Photos from the image-classification dataset "Coffee-Leaf-Disease-Detection-Using-CNN" in the GitHub repository YenRylin/Coffee-Leaf-Disease-Detection-Using-CNN. Its 4 classes are: bercak daun, hawar daun, karat daun, pengorok daun.

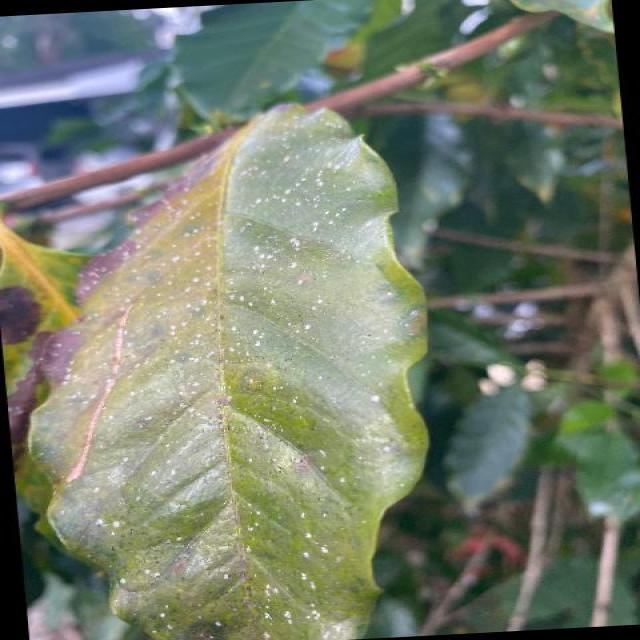
Label: bercak daun

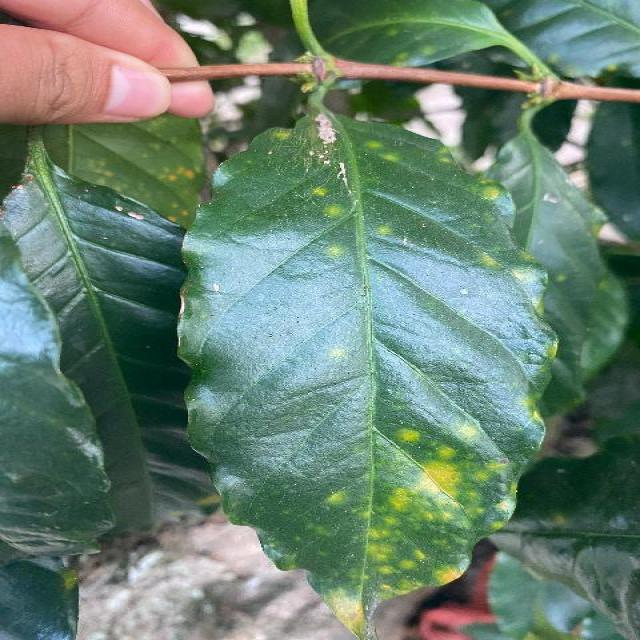
Label: karat daun

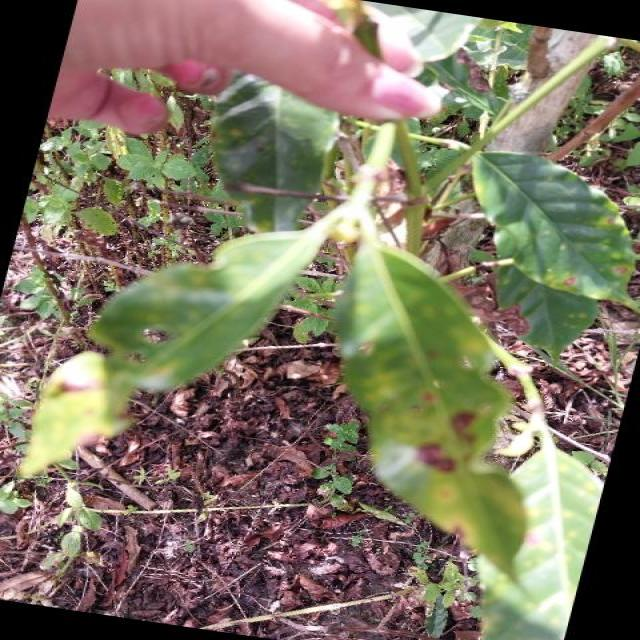
Label: hawar daun

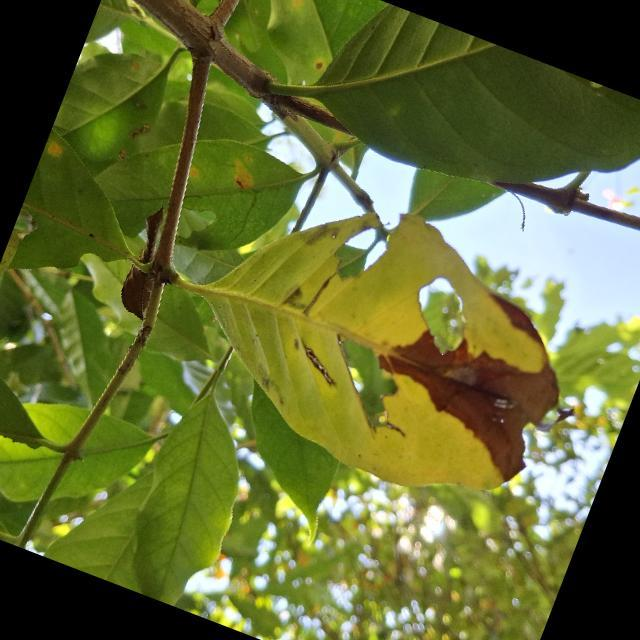
Label: hawar daun

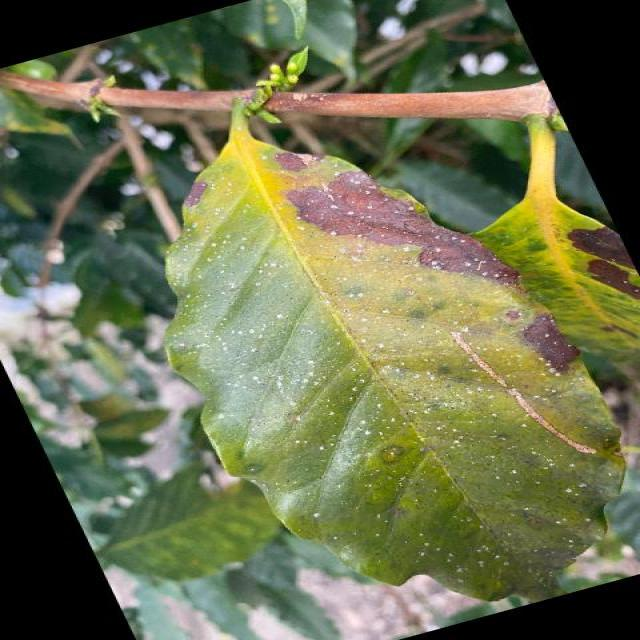
Label: bercak daun

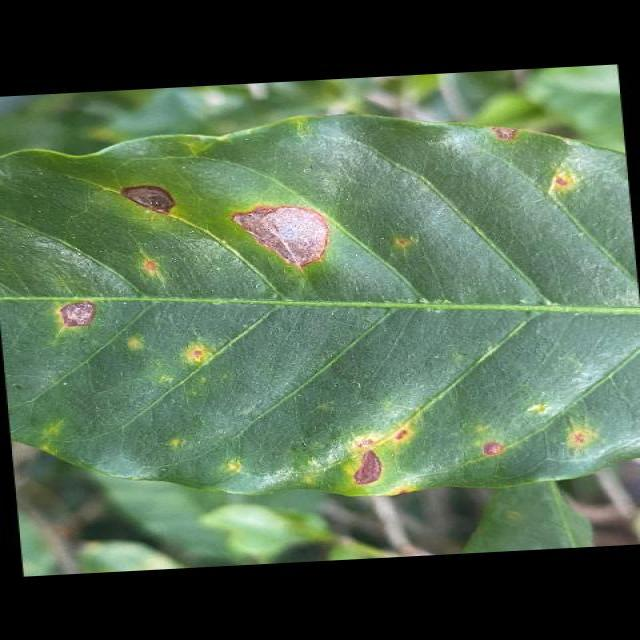
Label: karat daun
